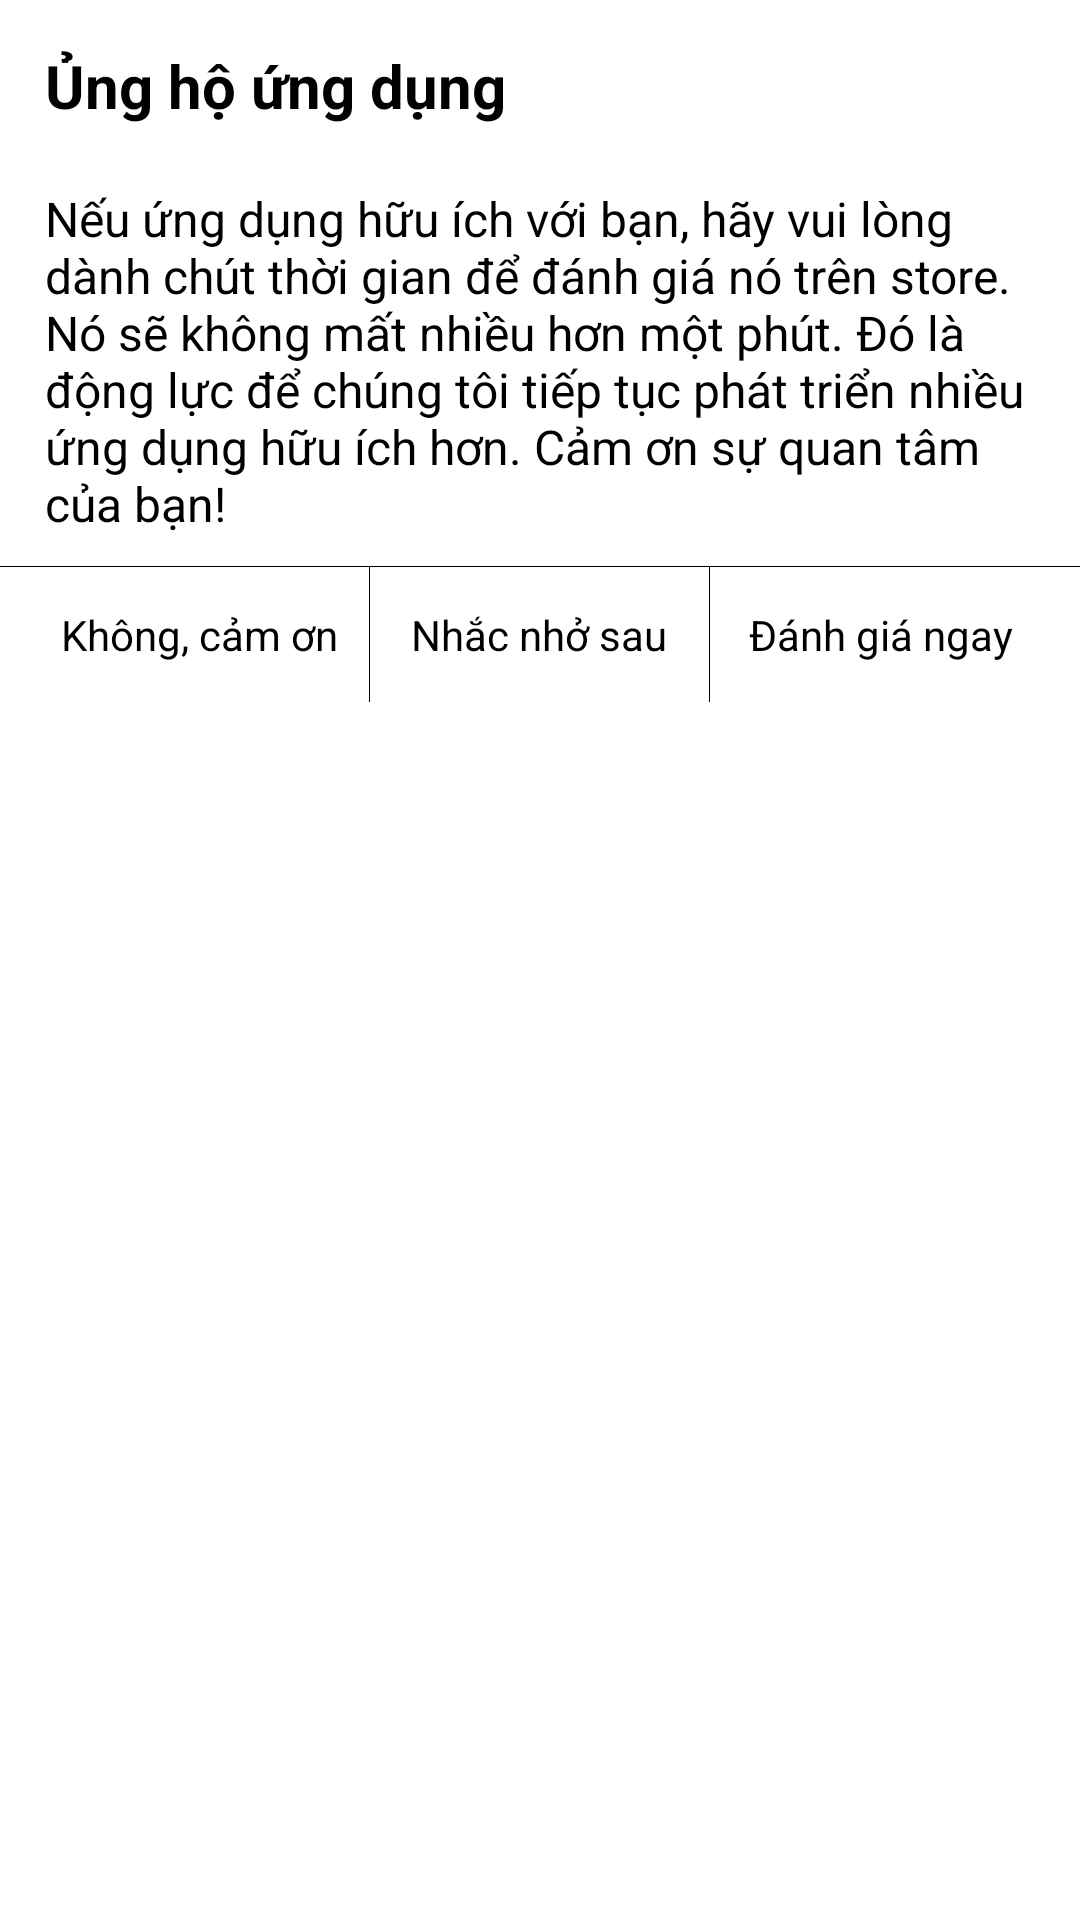

Here is an Android app screen rendered from its layout file. Give the layout XML and the strings, colors and styles it references.
<!-- AndroidManifest.xml: application theme AppTheme -->
<!-- res/layout/dialog_rate.xml -->
<?xml version="1.0" encoding="utf-8"?>
<LinearLayout xmlns:android="http://schemas.android.com/apk/res/android"
    android:orientation="vertical" android:layout_width="match_parent"
    android:layout_height="wrap_content"
    android:background="@color/white">

    <TextView
        android:layout_width="wrap_content"
        android:layout_height="wrap_content"
        android:id="@+id/tvTitle"
        android:textSize="20sp"
        android:textColor="@color/black"
        android:textStyle="bold"
        android:padding="15dp"
        android:text="@string/rate_app_title"/>

    <TextView
        android:padding="5dp"
        android:layout_width="wrap_content"
        android:layout_height="wrap_content"
        android:id="@+id/tvContent"
        android:textSize="16sp"
        android:layout_marginLeft="10dp"
        android:layout_marginRight="10dp"
        android:textColor="@color/black"
        android:text="@string/rate_app_content"/>

    <View
        android:layout_marginTop="5dp"
        android:layout_width="match_parent"
        android:layout_height="0.1dp"
        android:background="@color/black"/>

    <LinearLayout
        android:layout_marginLeft="10dp"
        android:layout_marginRight="10dp"

        android:weightSum="3"
        android:layout_width="match_parent"
        android:layout_height="45dp"
        android:orientation="horizontal">
        <TextView
            android:id="@+id/tvNoRate"
            android:textColor="@color/black"
            android:gravity="center"
            android:background="?attr/selectableItemBackground"
            android:textAllCaps="false"
            android:text="@string/no_thanks"
            android:layout_width="0dp"
            android:layout_height="match_parent"
            android:layout_weight="1"/>
        <View
            android:layout_width="0.1dp"
            android:layout_height="match_parent"
            android:background="@color/black"/>
        <TextView
            android:id="@+id/tvRateLater"
            android:textColor="@color/black"
            android:gravity="center"
            android:background="?attr/selectableItemBackground"
            android:textAllCaps="false"
            android:text="@string/reminder_later"
            android:layout_width="0dp"
            android:layout_height="match_parent"
            android:layout_weight="1"/>
        <View
            android:layout_width="0.1dp"
            android:layout_height="match_parent"
            android:background="@color/black"/>
        <TextView
            android:id="@+id/tvRateNow"
            android:textColor="@color/black"
            android:gravity="center"
            android:background="?attr/selectableItemBackground"
            android:textAllCaps="false"
            android:text="@string/rate_now"
            android:layout_width="0dp"
            android:layout_height="match_parent"
            android:layout_weight="1"/>
    </LinearLayout>
</LinearLayout>
<!-- resources referenced by this layout -->
<resources>
  <color name="black">#000000</color>
  <color name="white">#FFFFFF</color>
  <string name="no_thanks">Không, cảm ơn</string>
  <string name="rate_app_content">Nếu ứng dụng hữu ích với bạn, hãy vui lòng dành chút thời gian để đánh giá nó trên store.
      Nó sẽ không mất nhiều hơn một phút. Đó là động lực để chúng tôi tiếp tục phát triển nhiều ứng dụng hữu ích hơn. Cảm ơn sự quan tâm của bạn!</string>
  <string name="rate_app_title">Ủng hộ ứng dụng</string>
  <string name="rate_now">Đánh giá ngay</string>
  <string name="reminder_later">Nhắc nhở sau</string>
  <style name="AppTheme" parent="Theme.AppCompat.Light.NoActionBar">
          
          <item name="colorPrimary">@color/colorPrimary</item>
          <item name="colorPrimaryDark">@color/colorPrimaryDark</item>
          <item name="colorAccent">@color/colorAccent</item>
      </style>
  <color name="colorPrimary">#3F51B5</color>
  <color name="colorPrimaryDark">#303F9F</color>
  <color name="colorAccent">#ff4700</color>
</resources>
